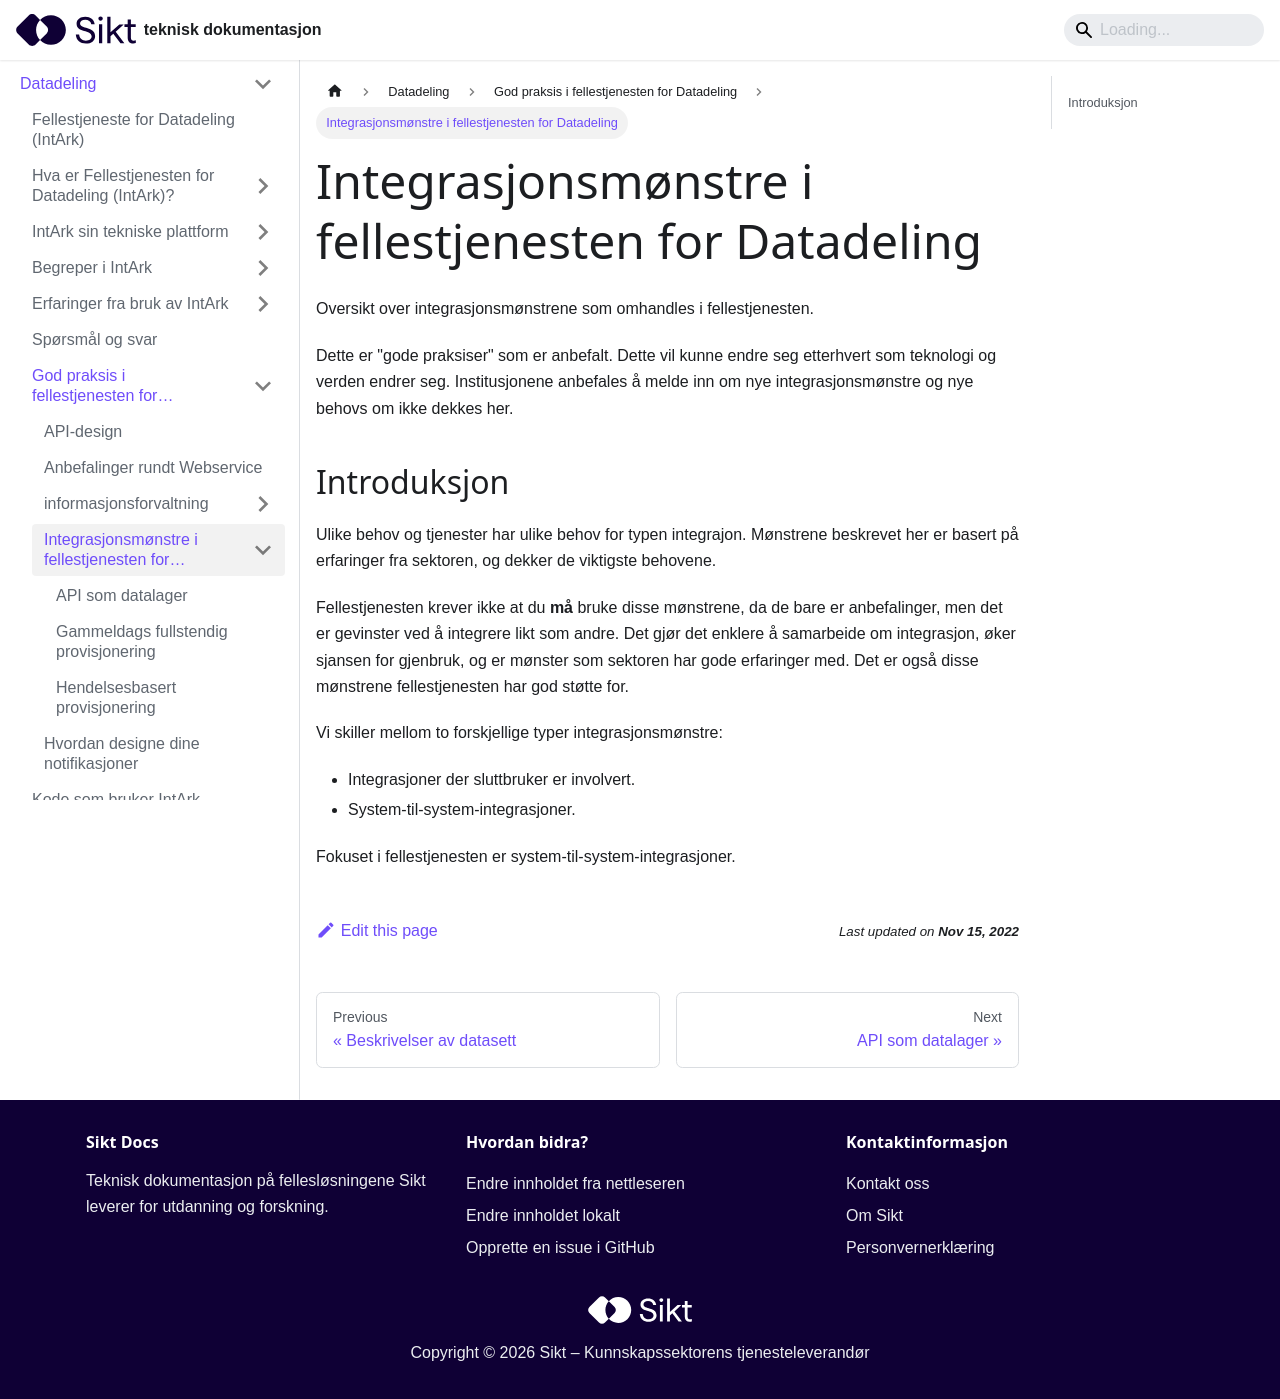

repository: sikt-no/docs · page: docs/datadeling/god-praksis/integrasjonsmonster/index.html · generator: docusaurus

---
slug: /datadeling/god-praksis/integrasjonsmonster/
title: "Integrasjonsmønstre i fellestjenesten for Datadeling"
---

Oversikt over integrasjonsmønstrene som omhandles i fellestjenesten.

Dette er "gode praksiser" som er anbefalt. Dette vil kunne endre seg etterhvert
som teknologi og verden endrer seg. Institusjonene anbefales å melde inn om nye
integrasjonsmønstre og nye behovs om ikke dekkes her.

## Introduksjon

Ulike behov og tjenester har ulike behov for typen integrajon. Mønstrene
beskrevet her er basert på erfaringer fra sektoren, og dekker de viktigste
behovene.

Fellestjenesten krever ikke at du **må** bruke disse mønstrene, da de bare er
anbefalinger, men det er gevinster ved å integrere likt som andre. Det gjør det
enklere å samarbeide om integrasjon, øker sjansen for gjenbruk, og er mønster
som sektoren har gode erfaringer med. Det er også disse mønstrene
fellestjenesten har god støtte for.

Vi skiller mellom to forskjellige typer integrasjonsmønstre:

- Integrasjoner der sluttbruker er involvert.
- System-til-system-integrasjoner.

Fokuset i fellestjenesten er system-til-system-integrasjoner.
